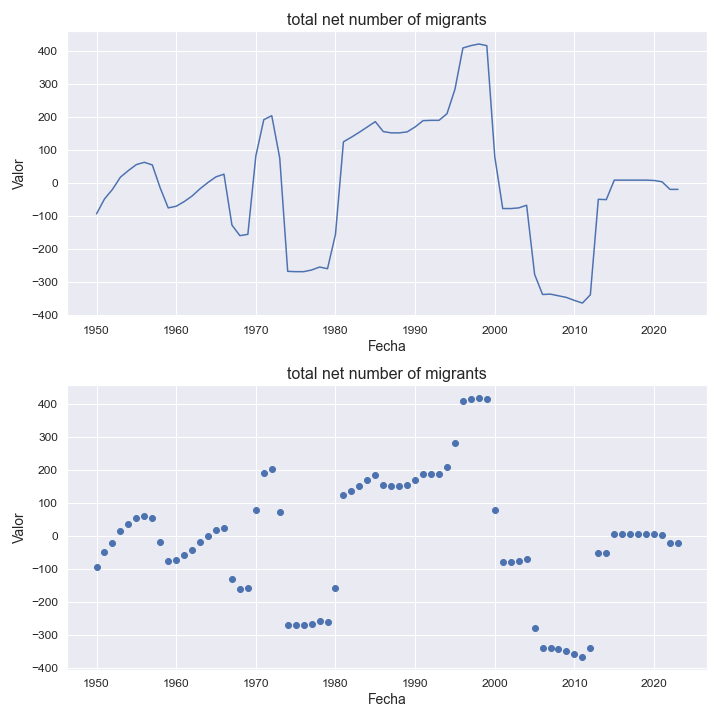

Source data for this figure (header and first rows):
indicatorshortname, locationid, location, iso2, timeid, time, value
total net number of migrants, 585, palau, pw, 1, 1950, -94.0
total net number of migrants, 585, palau, pw, 2, 1951, -49.0
total net number of migrants, 585, palau, pw, 3, 1952, -20.0
total net number of migrants, 585, palau, pw, 4, 1953, 17.0
total net number of migrants, 585, palau, pw, 5, 1954, 37.0
total net number of migrants, 585, palau, pw, 6, 1955, 55.0
total net number of migrants, 585, palau, pw, 7, 1956, 62.0
total net number of migrants, 585, palau, pw, 8, 1957, 54.0
total net number of migrants, 585, palau, pw, 9, 1958, -16.0
total net number of migrants, 585, palau, pw, 10, 1959, -76.0
total net number of migrants, 585, palau, pw, 11, 1960, -71.0
total net number of migrants, 585, palau, pw, 12, 1961, -57.0
total net number of migrants, 585, palau, pw, 13, 1962, -40.0
total net number of migrants, 585, palau, pw, 14, 1963, -18.0
total net number of migrants, 585, palau, pw, 15, 1964, 1.0
total net number of migrants, 585, palau, pw, 16, 1965, 18.0
total net number of migrants, 585, palau, pw, 17, 1966, 26.0
total net number of migrants, 585, palau, pw, 18, 1967, -128.0
total net number of migrants, 585, palau, pw, 19, 1968, -160.0
total net number of migrants, 585, palau, pw, 20, 1969, -156.0
total net number of migrants, 585, palau, pw, 21, 1970, 81.0
total net number of migrants, 585, palau, pw, 22, 1971, 191.0
total net number of migrants, 585, palau, pw, 23, 1972, 203.0
total net number of migrants, 585, palau, pw, 24, 1973, 75.0
total net number of migrants, 585, palau, pw, 25, 1974, -268.0
total net number of migrants, 585, palau, pw, 26, 1975, -269.0
total net number of migrants, 585, palau, pw, 27, 1976, -269.0
total net number of migrants, 585, palau, pw, 28, 1977, -264.0
total net number of migrants, 585, palau, pw, 29, 1978, -255.0
total net number of migrants, 585, palau, pw, 30, 1979, -260.0
total net number of migrants, 585, palau, pw, 31, 1980, -156.0
total net number of migrants, 585, palau, pw, 32, 1981, 124.0
total net number of migrants, 585, palau, pw, 33, 1982, 138.0
total net number of migrants, 585, palau, pw, 34, 1983, 153.0
total net number of migrants, 585, palau, pw, 35, 1984, 169.0
total net number of migrants, 585, palau, pw, 36, 1985, 185.0
total net number of migrants, 585, palau, pw, 37, 1986, 155.0
total net number of migrants, 585, palau, pw, 38, 1987, 151.0
total net number of migrants, 585, palau, pw, 39, 1988, 151.0
total net number of migrants, 585, palau, pw, 40, 1989, 154.0
total net number of migrants, 585, palau, pw, 41, 1990, 169.0
total net number of migrants, 585, palau, pw, 42, 1991, 188.0
total net number of migrants, 585, palau, pw, 43, 1992, 189.0
total net number of migrants, 585, palau, pw, 44, 1993, 189.0
total net number of migrants, 585, palau, pw, 45, 1994, 209.0
total net number of migrants, 585, palau, pw, 46, 1995, 283.0
total net number of migrants, 585, palau, pw, 47, 1996, 408.0
total net number of migrants, 585, palau, pw, 48, 1997, 415.0
total net number of migrants, 585, palau, pw, 49, 1998, 420.0
total net number of migrants, 585, palau, pw, 50, 1999, 415.0
total net number of migrants, 585, palau, pw, 51, 2000, 79.0
total net number of migrants, 585, palau, pw, 52, 2001, -78.0
total net number of migrants, 585, palau, pw, 53, 2002, -78.0
total net number of migrants, 585, palau, pw, 54, 2003, -76.0
total net number of migrants, 585, palau, pw, 55, 2004, -68.0
total net number of migrants, 585, palau, pw, 56, 2005, -277.0
total net number of migrants, 585, palau, pw, 57, 2006, -338.0
total net number of migrants, 585, palau, pw, 58, 2007, -337.0
total net number of migrants, 585, palau, pw, 59, 2008, -342.0
total net number of migrants, 585, palau, pw, 60, 2009, -347.0
... 14 more rows
